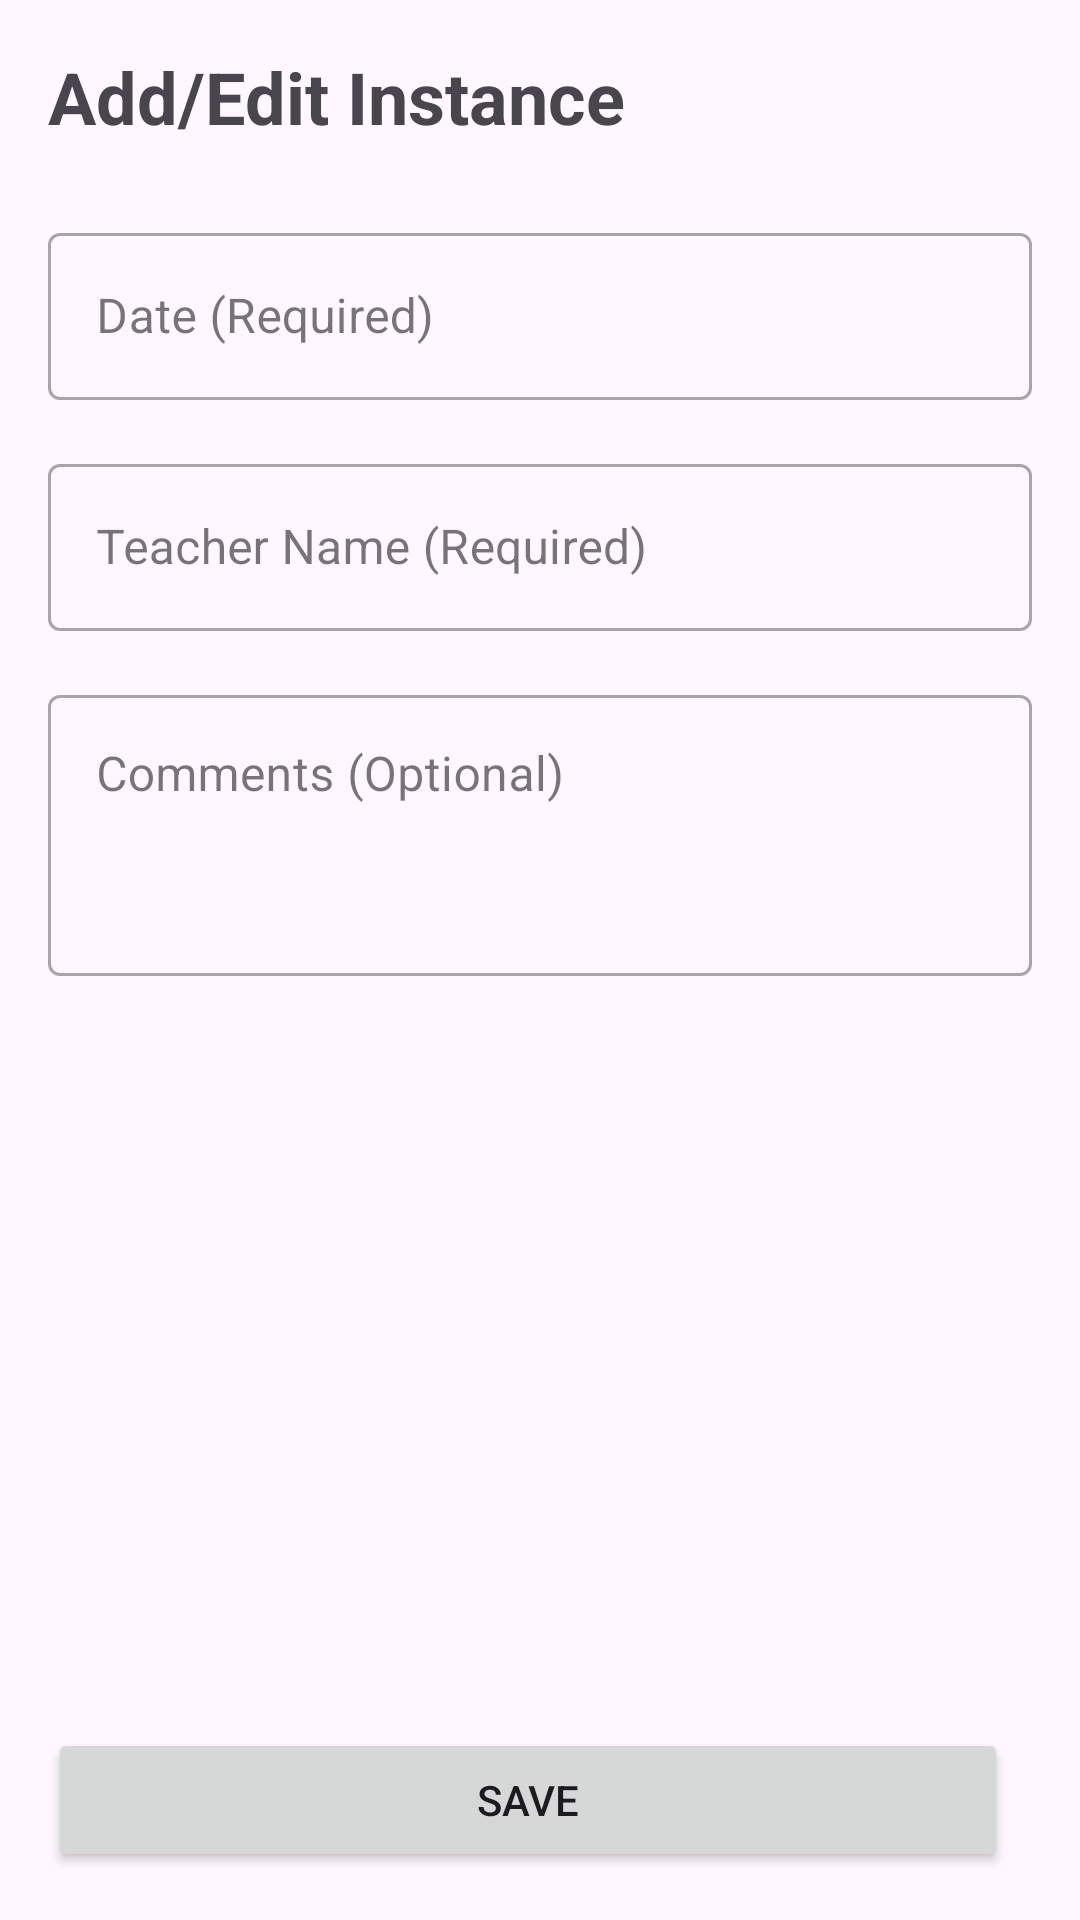

Android layout source for this screen:
<!-- AndroidManifest.xml: application theme Theme.YogaAdminApp -->
<!-- res/layout/activity_add_edit_instance.xml -->
<?xml version="1.0" encoding="utf-8"?>
<LinearLayout xmlns:android="http://schemas.android.com/apk/res/android"
    xmlns:tools="http://schemas.android.com/tools"
    android:layout_width="match_parent"
    android:layout_height="match_parent"
    android:orientation="vertical"
    android:padding="16dp"
    tools:context=".AddEditInstanceActivity">

    <TextView
        android:id="@+id/textViewTitle"
        android:layout_width="wrap_content"
        android:layout_height="wrap_content"
        android:text="Add/Edit Instance"
        android:textSize="24sp"
        android:textStyle="bold"
        android:layout_marginBottom="24dp"/>

    <com.google.android.material.textfield.TextInputLayout
        android:layout_width="match_parent"
        android:layout_height="wrap_content"
        style="@style/Widget.MaterialComponents.TextInputLayout.OutlinedBox"
        android:hint="Date (Required)">
        <com.google.android.material.textfield.TextInputEditText
            android:id="@+id/editTextDate"
            android:layout_width="match_parent"
            android:layout_height="wrap_content"
            android:focusable="false"
            android:clickable="true"
            android:drawableEnd="@drawable/ic_date_range" />
    </com.google.android.material.textfield.TextInputLayout>

    <com.google.android.material.textfield.TextInputLayout
        android:layout_width="match_parent"
        android:layout_height="wrap_content"
        style="@style/Widget.MaterialComponents.TextInputLayout.OutlinedBox"
        android:layout_marginTop="16dp"
        android:hint="Teacher Name (Required)">
        <com.google.android.material.textfield.TextInputEditText
            android:id="@+id/editTextTeacher"
            android:layout_width="match_parent"
            android:layout_height="wrap_content"
            android:inputType="textPersonName" />
    </com.google.android.material.textfield.TextInputLayout>

    <com.google.android.material.textfield.TextInputLayout
        android:layout_width="match_parent"
        android:layout_height="wrap_content"
        style="@style/Widget.MaterialComponents.TextInputLayout.OutlinedBox"
        android:layout_marginTop="16dp"
        android:hint="Comments (Optional)">
        <com.google.android.material.textfield.TextInputEditText
            android:id="@+id/editTextComments"
            android:layout_width="match_parent"
            android:layout_height="wrap_content"
            android:inputType="textMultiLine"
            android:lines="3"
            android:gravity="top"/>
    </com.google.android.material.textfield.TextInputLayout>

    <View
        android:layout_width="0dp"
        android:layout_height="0dp"
        android:layout_weight="1" />

    <LinearLayout
        android:layout_width="match_parent"
        android:layout_height="wrap_content"
        android:orientation="horizontal">

        <Button
            android:id="@+id/buttonSaveInstance"
            android:layout_width="0dp"
            android:layout_height="wrap_content"
            android:layout_weight="1"
            android:text="Save"
            android:padding="12dp"
            android:layout_marginEnd="8dp"/>

        <Button
            android:id="@+id/buttonDeleteInstance"
            android:layout_width="0dp"
            android:layout_height="wrap_content"
            android:layout_weight="1"
            android:text="Delete"
            style="?android:attr/buttonBarButtonStyle"
            android:textColor="@android:color/holo_red_dark"
            android:padding="12dp"
            android:layout_marginStart="8dp"
            android:visibility="gone"
            tools:visibility="visible"/>
    </LinearLayout>

</LinearLayout>
<!-- resources referenced by this layout -->
<resources>
  <style name="Theme.YogaAdminApp" parent="Base.Theme.YogaAdminApp" />
  <style name="Base.Theme.YogaAdminApp" parent="Theme.Material3.DayNight">
      </style>
</resources>
